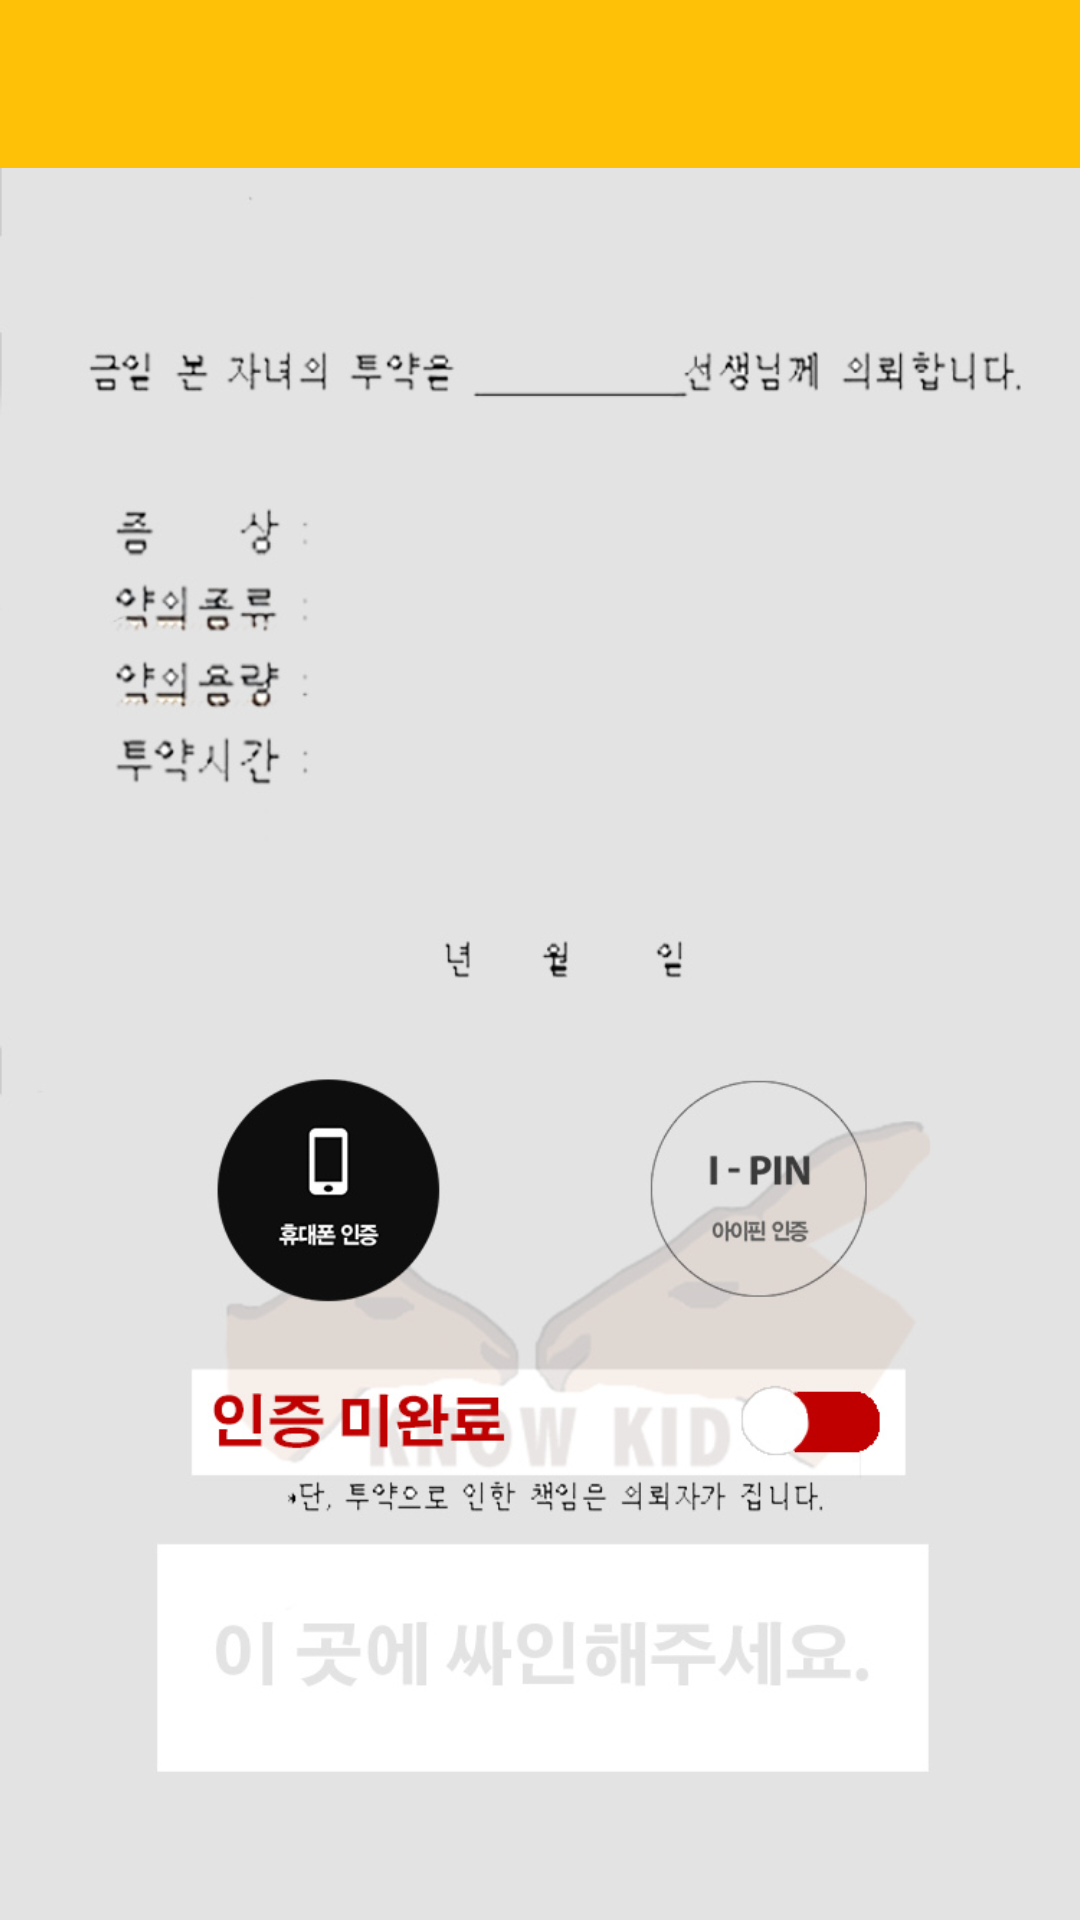

Produce the Android XML layout that renders to this screen, including the resource entries it uses.
<!-- AndroidManifest.xml: application theme AppTheme -->
<!-- res/layout/activity_medicine.xml -->
<?xml version="1.0" encoding="utf-8"?>
<layout xmlns:android="http://schemas.android.com/apk/res/android">

    <FrameLayout
        android:layout_width="match_parent"
        android:layout_height="match_parent"
        android:orientation="vertical">

        <ScrollView
            android:layout_width="match_parent"
            android:layout_height="match_parent">

            <LinearLayout
                android:layout_width="match_parent"
                android:layout_height="match_parent"
                android:orientation="vertical">

                <ImageView
                    android:id="@+id/image"
                    android:adjustViewBounds="true"
                    android:layout_width="match_parent"
                    android:src="@drawable/sample_1"
                    android:layout_height="wrap_content" />

            </LinearLayout>

        </ScrollView>

        <android.support.v7.widget.Toolbar
            android:id="@+id/toolbar"
            android:layout_width="match_parent"
            android:layout_height="wrap_content"
            android:background="@color/colorPrimary" />

    </FrameLayout>

</layout>
<!-- resources referenced by this layout -->
<resources>
  <color name="colorPrimary">#FFC107</color>
  <!-- drawable sample_1: jpeg bitmap (drawable, 159625 bytes) -->
  <style name="AppTheme" parent="Theme.AppCompat.Light.NoActionBar">
          <item name="colorPrimary">@color/colorPrimary</item>
          <item name="colorPrimaryDark">@color/colorPrimaryDark</item>
          <item name="colorAccent">@color/colorAccent</item>
  
      </style>
  <color name="colorPrimaryDark">#FFA000</color>
  <color name="colorAccent">#da4612</color>
</resources>
